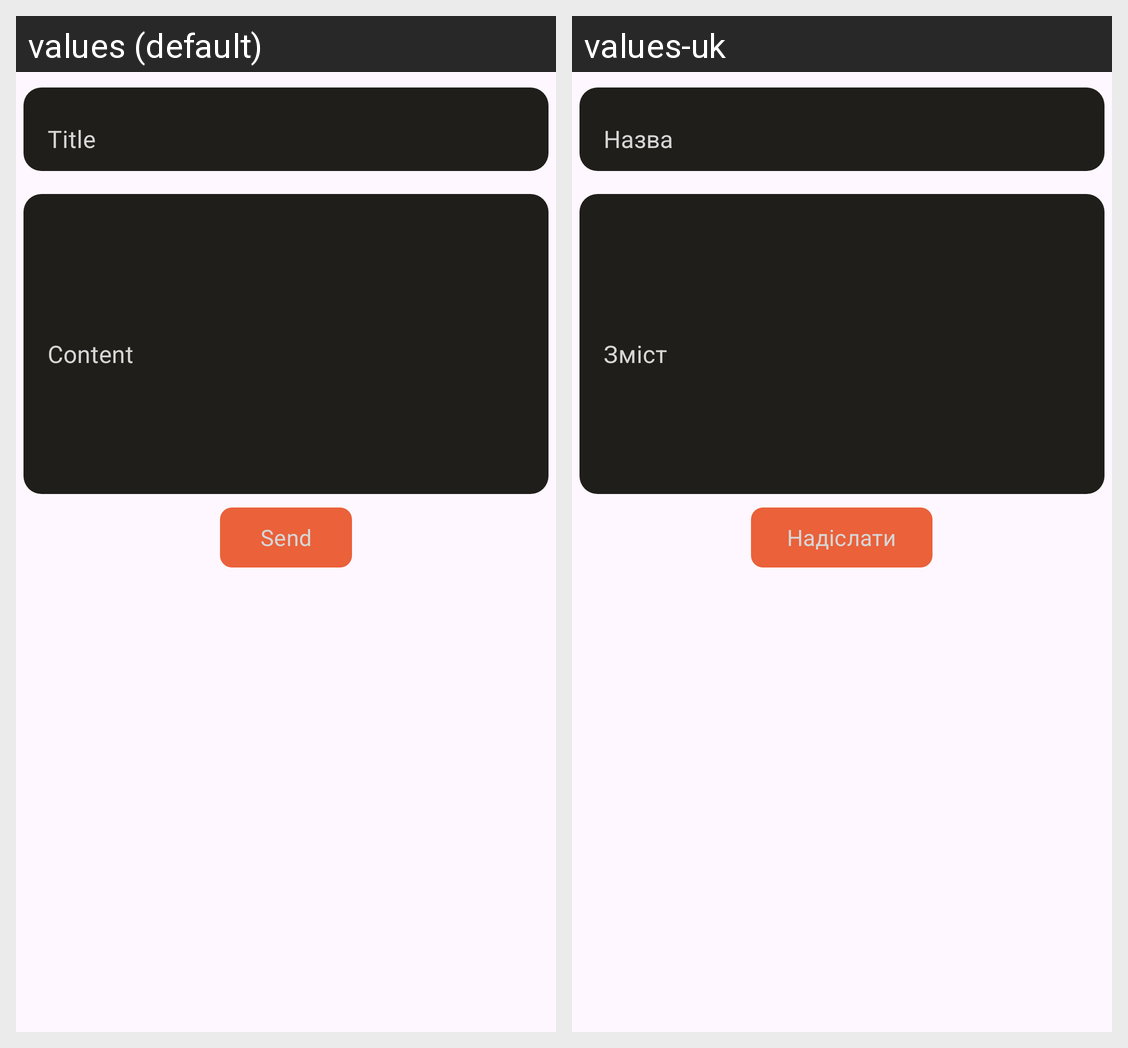

For this localized Android screen grid, give each drawn string resource with its value in every locale shown.
Android screen res/layout/fragment_notification_edit.xml rendered under 2 locales, left to right: values (default), values-uk. Device: Nexus 5 (rendered at 1080×1920; each locale shown at half size, 540×960, under a caption strip naming it); theme Theme.UniRest.
Strings drawn on this screen, with the default value and each locale's value (text and hints the layout hard-codes, and strings that could not be matched under every locale, appear in the picture but are not listed):

title
  values: Title
  values-uk: Назва

content
  values: Content
  values-uk: Зміст

send
  values: Send
  values-uk: Надіслати
